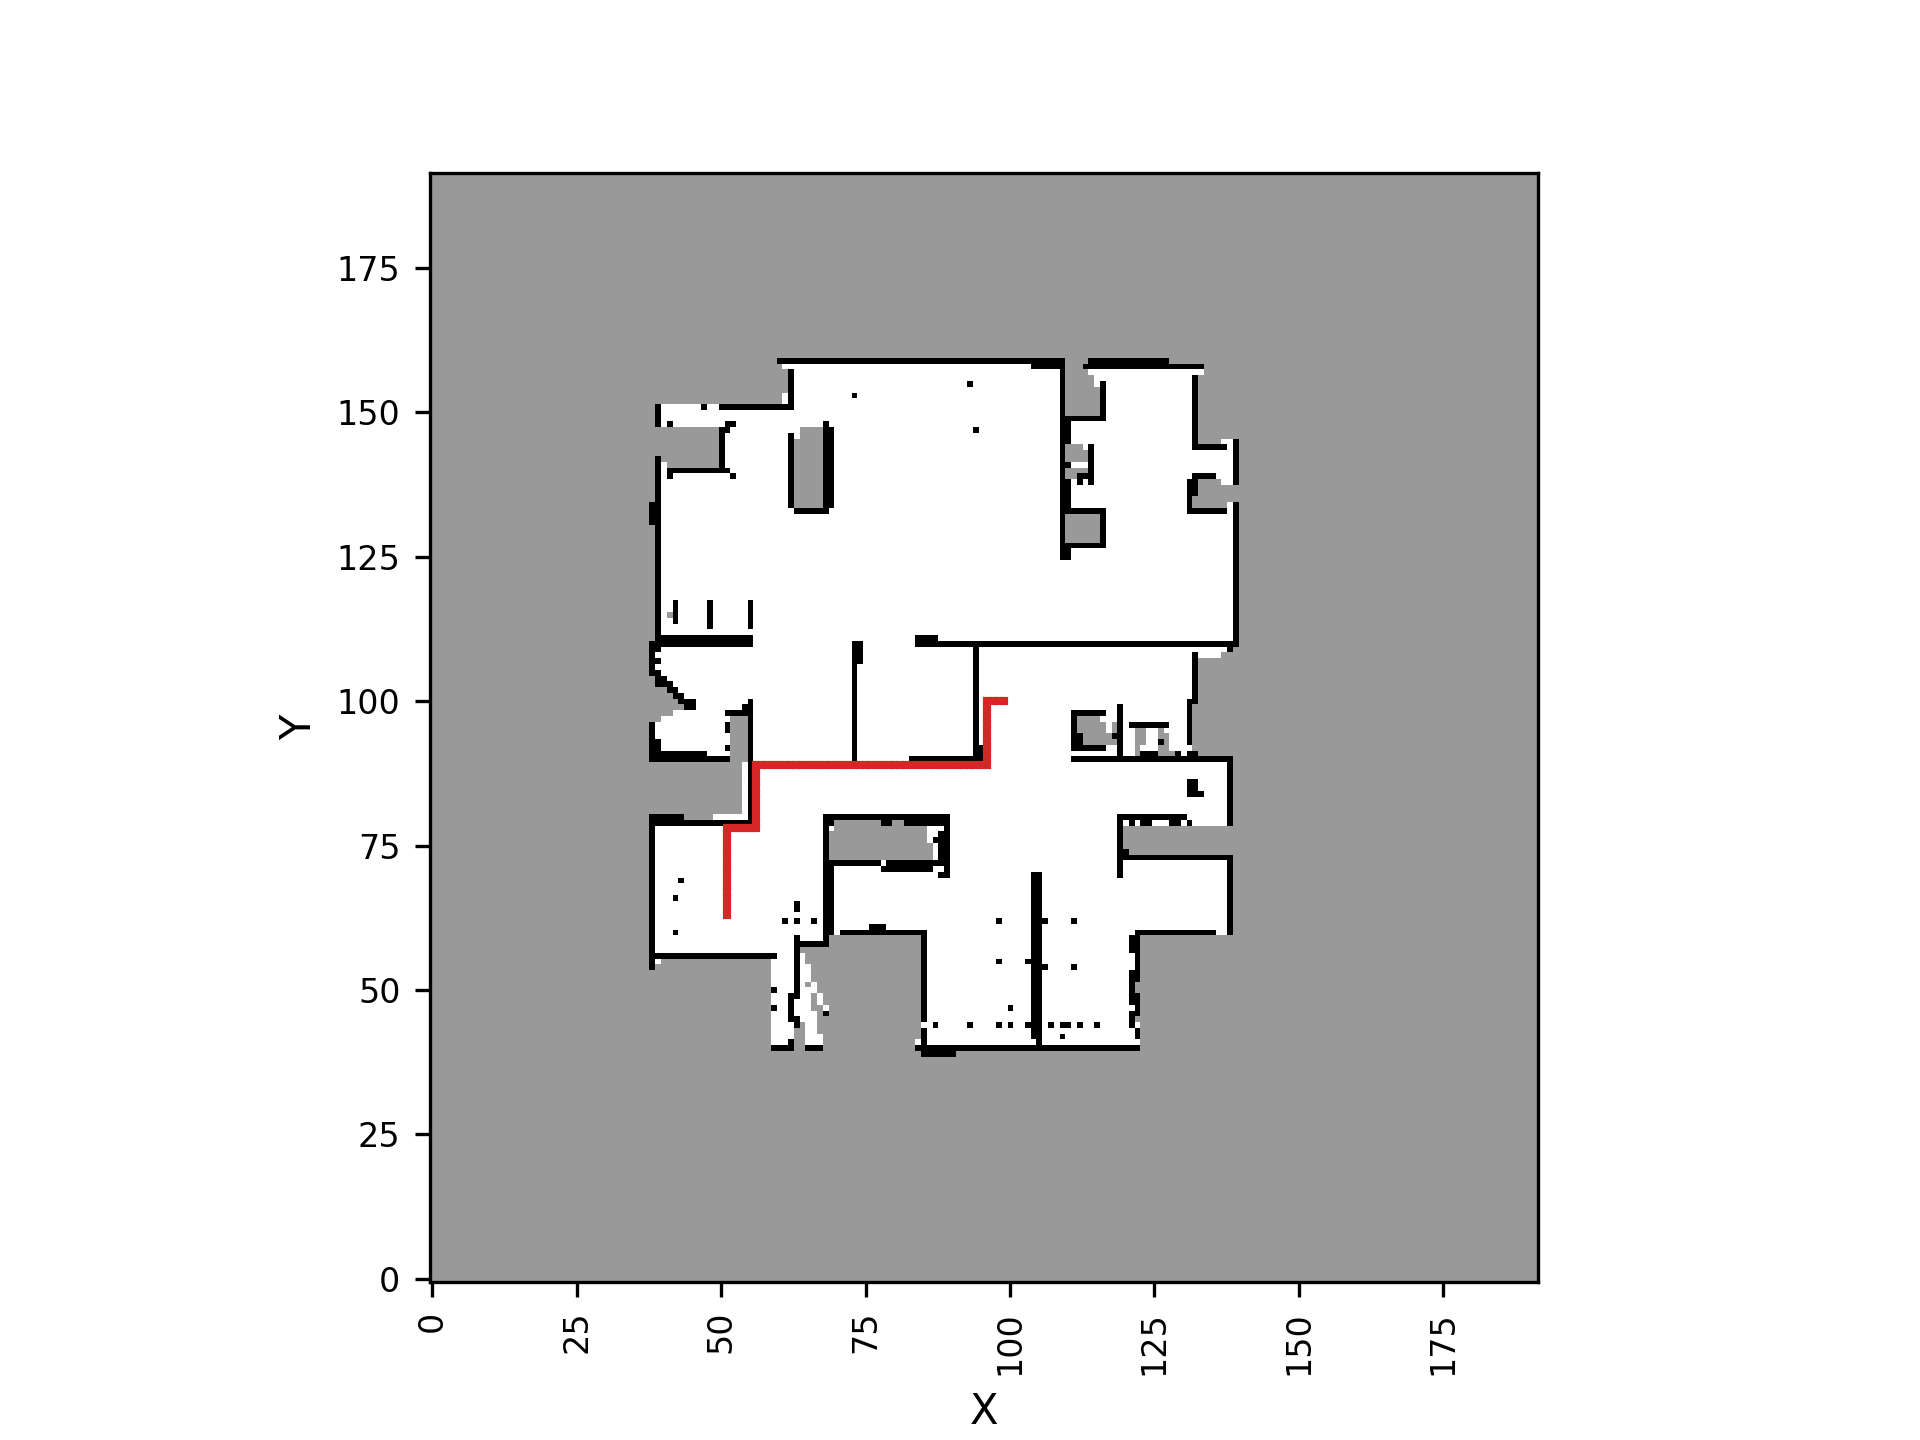

The file beside this chart, header and first rows:
1.000000000000000000e+02, 9.900000000000000000e+01
1.000000000000000000e+02, 9.800000000000000000e+01
1.000000000000000000e+02, 9.700000000000000000e+01
1.000000000000000000e+02, 9.600000000000000000e+01
9.900000000000000000e+01, 9.600000000000000000e+01
9.800000000000000000e+01, 9.600000000000000000e+01
9.700000000000000000e+01, 9.600000000000000000e+01
9.600000000000000000e+01, 9.600000000000000000e+01
9.500000000000000000e+01, 9.600000000000000000e+01
9.400000000000000000e+01, 9.600000000000000000e+01
9.300000000000000000e+01, 9.600000000000000000e+01
9.200000000000000000e+01, 9.600000000000000000e+01
9.100000000000000000e+01, 9.600000000000000000e+01
9.000000000000000000e+01, 9.600000000000000000e+01
8.900000000000000000e+01, 9.600000000000000000e+01
8.900000000000000000e+01, 9.500000000000000000e+01
8.900000000000000000e+01, 9.400000000000000000e+01
8.900000000000000000e+01, 9.300000000000000000e+01
8.900000000000000000e+01, 9.200000000000000000e+01
8.900000000000000000e+01, 9.100000000000000000e+01
8.900000000000000000e+01, 9.000000000000000000e+01
8.900000000000000000e+01, 8.900000000000000000e+01
8.900000000000000000e+01, 8.800000000000000000e+01
8.900000000000000000e+01, 8.700000000000000000e+01
8.900000000000000000e+01, 8.600000000000000000e+01
8.900000000000000000e+01, 8.500000000000000000e+01
8.900000000000000000e+01, 8.400000000000000000e+01
8.900000000000000000e+01, 8.300000000000000000e+01
8.900000000000000000e+01, 8.200000000000000000e+01
8.900000000000000000e+01, 8.100000000000000000e+01
8.900000000000000000e+01, 8.000000000000000000e+01
8.900000000000000000e+01, 7.900000000000000000e+01
8.900000000000000000e+01, 7.800000000000000000e+01
8.900000000000000000e+01, 7.700000000000000000e+01
8.900000000000000000e+01, 7.600000000000000000e+01
8.900000000000000000e+01, 7.500000000000000000e+01
8.900000000000000000e+01, 7.400000000000000000e+01
8.900000000000000000e+01, 7.300000000000000000e+01
8.900000000000000000e+01, 7.200000000000000000e+01
8.900000000000000000e+01, 7.100000000000000000e+01
8.900000000000000000e+01, 7.000000000000000000e+01
8.900000000000000000e+01, 6.900000000000000000e+01
8.900000000000000000e+01, 6.800000000000000000e+01
8.900000000000000000e+01, 6.700000000000000000e+01
8.900000000000000000e+01, 6.600000000000000000e+01
8.900000000000000000e+01, 6.500000000000000000e+01
8.900000000000000000e+01, 6.400000000000000000e+01
8.900000000000000000e+01, 6.300000000000000000e+01
8.900000000000000000e+01, 6.200000000000000000e+01
8.900000000000000000e+01, 6.100000000000000000e+01
8.900000000000000000e+01, 6.000000000000000000e+01
8.900000000000000000e+01, 5.900000000000000000e+01
8.900000000000000000e+01, 5.800000000000000000e+01
8.900000000000000000e+01, 5.700000000000000000e+01
8.900000000000000000e+01, 5.600000000000000000e+01
8.800000000000000000e+01, 5.600000000000000000e+01
8.700000000000000000e+01, 5.600000000000000000e+01
8.600000000000000000e+01, 5.600000000000000000e+01
8.500000000000000000e+01, 5.600000000000000000e+01
8.400000000000000000e+01, 5.600000000000000000e+01
8.300000000000000000e+01, 5.600000000000000000e+01
... 25 more rows
